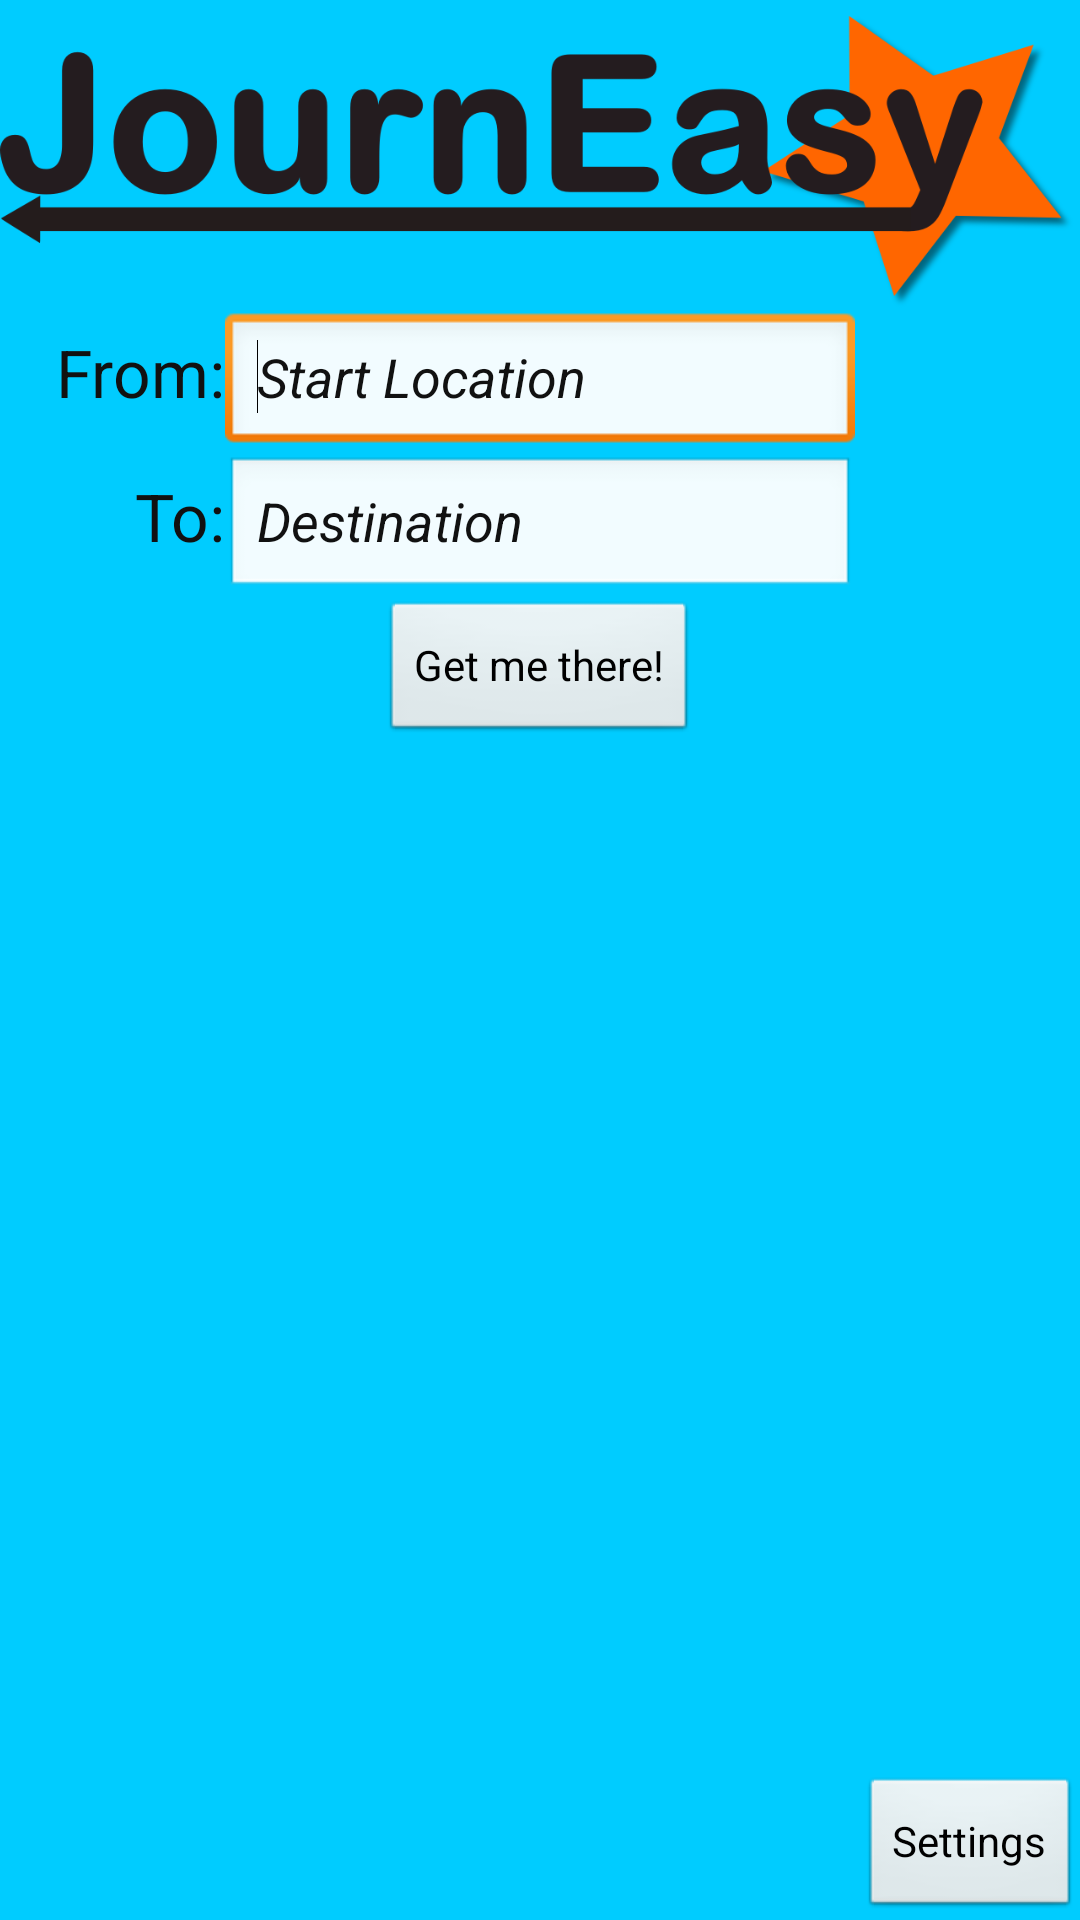

Reconstruct the res/layout file that produces this screen, plus the resources it refers to.
<!-- AndroidManifest.xml: application theme AppTheme -->
<!-- res/layout/activity_main_menu.xml -->
<RelativeLayout xmlns:android="http://schemas.android.com/apk/res/android"
    xmlns:tools="http://schemas.android.com/tools"
    android:layout_width="match_parent"
    android:layout_height="match_parent"
    android:paddingBottom="@dimen/activity_vertical_margin"
    android:paddingLeft="@dimen/activity_horizontal_margin"
    android:paddingRight="@dimen/activity_horizontal_margin"
    android:paddingTop="@dimen/activity_vertical_margin"
    tools:context=".MainMenu" >

    <EditText
        android:id="@+id/startLocation"
        android:layout_width="wrap_content"
        android:layout_height="wrap_content"
        android:layout_below="@+id/logo"
        android:layout_centerHorizontal="true"
        android:ems="10"
        android:hint="@string/start_loc" >

        <requestFocus />
    </EditText>

    <EditText
        android:id="@+id/destinationLocation"
        android:layout_width="wrap_content"
        android:layout_height="wrap_content"
        android:layout_below="@+id/startLocation"
        android:layout_alignLeft="@+id/startLocation"
        android:ems="10"
        android:hint="@string/dest_loc" >

	</EditText>

    <TextView
        android:id="@+id/fromText"
        android:layout_width="wrap_content"
        android:layout_height="wrap_content"
        android:layout_alignBaseline="@+id/startLocation"
        android:layout_alignBottom="@+id/startLocation"
        android:layout_toLeftOf="@+id/startLocation"
        android:text="@string/from"
        android:textAppearance="?android:attr/textAppearanceLarge" />

    <TextView
        android:id="@+id/toText"
        android:layout_width="wrap_content"
        android:layout_height="wrap_content"
        android:layout_alignBaseline="@+id/destinationLocation"
        android:layout_alignBottom="@+id/destinationLocation"
        android:layout_alignRight="@+id/fromText"
        android:text="@string/to"
        android:textAppearance="?android:attr/textAppearanceLarge" />

    <Button
        android:id="@+id/settingsButton"
        android:layout_width="wrap_content"
        android:layout_height="wrap_content"
        android:layout_alignParentBottom="true"
        android:layout_alignParentRight="true"
        android:text="@string/settings"
        android:onClick="settingsButtonPressed" />

    <Button
        android:id="@+id/getMeButton"
        android:layout_width="wrap_content"
        android:layout_height="wrap_content"
        android:layout_below="@+id/destinationLocation"
        android:layout_centerHorizontal="true"
        android:text="@string/get_me"
        android:onClick="sendMessagesToMap" />

    <ImageView
        android:id="@+id/logo"
        android:layout_width="wrap_content"
        android:layout_height="wrap_content"
        android:layout_alignParentTop="true"
        android:layout_centerHorizontal="true"
        android:contentDescription="@string/logo"
        android:src="@drawable/journeasylogo" 
        android:adjustViewBounds = "true"/>

</RelativeLayout>
<!-- resources referenced by this layout -->
<resources>
  <!-- drawable journeasylogo: png bitmap (drawable-ldpi, 3021 bytes) -->
  <string name="dest_loc"><i>Destination</i></string>
  <string name="from">From:</string>
  <string name="get_me">Get me there!</string>
  <string name="logo">Logo</string>
  <string name="settings">Settings</string>
  <string name="start_loc"><i>Start Location</i></string>
  <string name="to">To:</string>
  <style name="AppTheme" parent="AppBaseTheme">
  
          
          <item name="android:windowBackground">@color/background_Color</item>
          <item name="android:colorBackground">@color/window_Color</item>
          <item name="android:textColor">	#111111</item>
          <item name="android:textColorHint">	@color/black</item>
      </style>
  <style name="AppBaseTheme" parent="android:Theme.Light">
          
      </style>
  <color name="background_Color">#00CCFF</color>
  <color name="window_Color">#0066CC</color>
  <color name="black">#111111</color>
</resources>
